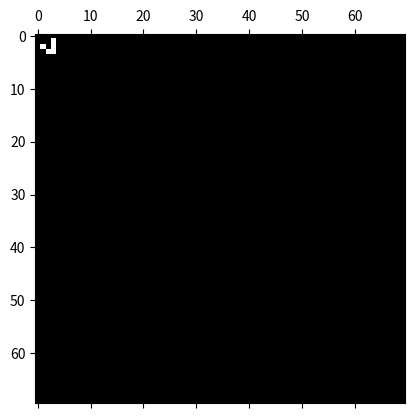

The script that saved this image:
import numpy as np
import matplotlib.image as mpimg
import matplotlib.pyplot as plt
import matplotlib.animation as animation 

# Size of grid [N x N]
N = 70 
# int values of OFF/ON, also intensity of color of dead/alive cells
ON = 0
OFF = 255

grid = np.array([])

# procentage of initial alive cells (fraction)
def random_init(alive_init = 0.2):
    return np.random.choice([ON, OFF], N*N, p = [alive_init, 1-alive_init]).reshape(N, N)

def blinker():
    g = np.full((N, N), OFF)
    for i in range(1, N, 4):
        g[1:N-2:4, i:i+3] = ON
    return g

def glider():
    g = np.full((N, N), OFF)
    g[1:4, 3] = g[3, 2] = g[2, 1] = ON
    return g

def total_neigbours(x, y):
    total = 0
    move = [-1, 0, 1]

    for dx in move:
        for dy in move:
            if dx == dy == 0:
                continue
            # I assume the cells outside the border are dead
            if (dx == -1 and x == 0) or (dx == 1 and x == N-1):
                continue 
            if (dy == -1 and y == 0) or (dy == 1 and y == N-1): continue 

            new_x, new_y = x + dx, y + dy
            total += 1 if grid[new_x, new_y] == ON else 0
    return total

def update_grid(i):
    global grid
    grid_new = grid.copy()
    for i in range(N):
        for j in range(N):
            total = total_neigbours(i, j) 
            if grid[i, j] == ON and (total <= 1 or total >= 4):
                grid_new[i, j] = OFF                    
            if grid[i, j] == OFF and total == 3:
                grid_new[i, j] = ON

    grid = grid_new
    mat.set_data(grid)
    return mat

if __name__ == '__main__':
    # grid = random_init()
    # grid = blinker()
    grid = glider()    
    fig, ax = plt.subplots()

    mat = ax.matshow(grid, cmap = 'gray_r', vmin=0, vmax=255)
    ani = animation.FuncAnimation(fig, update_grid, interval = 300, save_count = 500)
    plt.show()
